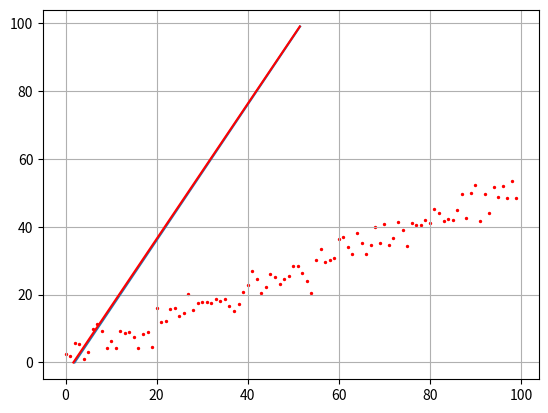

Recreate this plot in Python.
import time
import numpy as np
import matplotlib.pyplot as plt
from mpl_toolkits.mplot3d import Axes3D


def E(y, a, b):
    ff = np.array([a * z + b for z in range(N)])
    return np.dot((y-ff).T, (y-ff))


def dEda(y, a, b):
    ff = np.array([a * z + b for z in range(N)])
    return -2*np.dot((y - ff).T, range(N))


def dEdb(y, a, b):
    ff = np.array([a * z + b for z in range(N)])
    return -2*(y - ff).sum()


N = 100       # число экспериментов
Niter = 50 # число итераций
sigma = 3   # стандартное отклонение наблюдаемых значений
at = 0.5     # теоретическое значение параметра k
bt = 2       # теоретическое значение параметра b

aa = 0
bb = 0
lmd1 = 0.000001
lmd2 = 0.0005

f = np.array([at*z+bt for z in range(N)])
y = np.array(f + np.random.normal(0, sigma, N))

a_plt = np.arange(-1, 2, 0.1)
b_plt = np.arange(0, 3, 0.1)
E_plt = np.array([[E(y, a, b) for a in a_plt] for b in b_plt])

plt.ion()   # включение интерактивного режима отображения графиков
fig = plt.figure()
ax = Axes3D(fig)

a, b = np.meshgrid(a_plt, b_plt)
ax.plot_surface(a, b, E_plt, color='y', alpha=0.5)

ax.set_xlabel('a')
ax.set_ylabel('b')
ax.set_zlabel('E')

point = ax.scatter(aa, bb, E(y, aa, bb), c='red')  # отображение точки красным цветом

for n in range(Niter):
    aa = aa - lmd1 * dEda(y, aa, bb)
    bb = bb - lmd2 * dEdb(y, aa, bb)

    ax.scatter(aa, bb, E(y, aa, bb), c='red')

    # перерисовка графика и задержка на 10 мс
    fig.canvas.draw()
    fig.canvas.flush_events()
    time.sleep(0.01)

    # print(aa, bb)

plt.ioff()   # выключение интерактивного режима отображения графиков
plt.show()

# отображение графиков аппроксимации
ff = np.array([aa*z+bb for z in range(N)])

plt.scatter(range(N), y, s=2, c='red')
print(f)
plt.plot(f, range(N))
plt.plot(ff, range(N), c='red')
plt.grid(True)
plt.show()